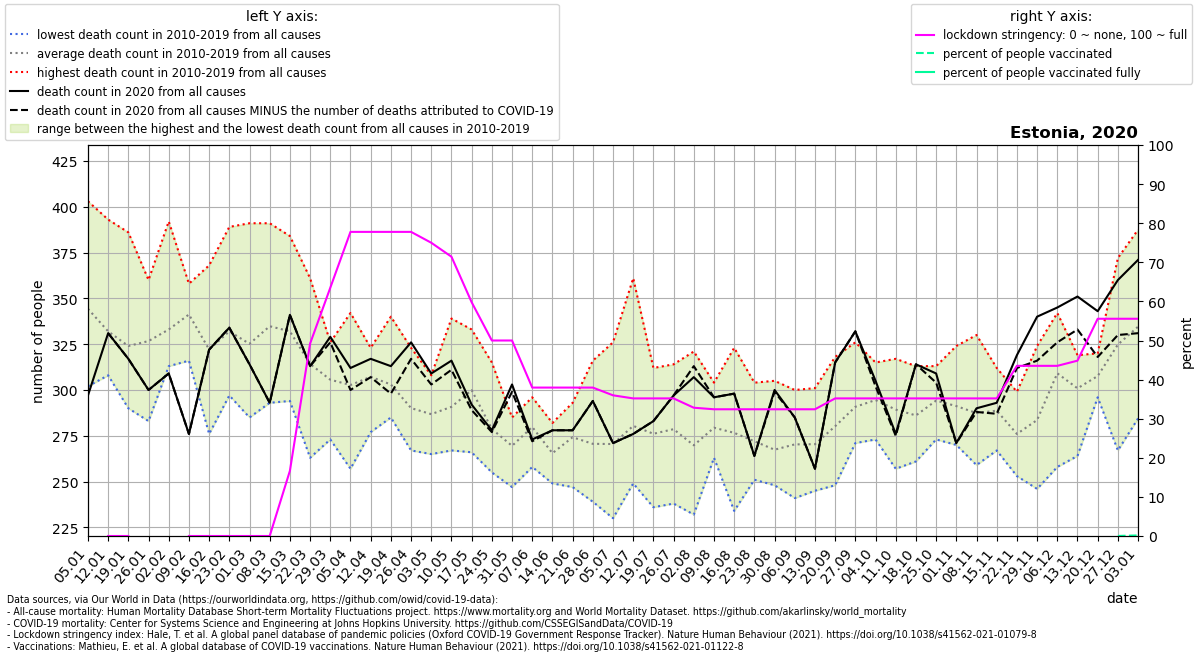

Values plotted in this chart, from the file beside it:
location, date, time, time_unit, deaths_2010_all_ages, deaths_2011_all_ages, deaths_2012_all_ages, deaths_2013_all_ages, deaths_2014_all_ages, deaths_2015_all_ages, deaths_2016_all_ages, deaths_2017_all_ages, deaths_2018_all_ages, deaths_2019_all_ages, deaths_2020_all_ages, deaths_2021_all_ages, new_deaths, stringency_index, people_vaccinated, people_fully_vaccinated, population, people_vaccinated_percent, people_fully_vaccinated_percent, deaths_min
Estonia, 2020-01-05, 1, weekly, 403.0, 356.0, 328.0, 335.0, 302.0, 354.0, 322.0, 364.0, 328.0, 351.0, 297.0, 380.0, , , , , , , , 302.0
Estonia, 2020-01-12, 2, weekly, 314.0, 341.0, 313.0, 320.0, 308.0, 340.0, 334.0, 393.0, 319.0, 338.0, 331.0, 394.0, 0.0, 0.0, , , 1326539, , , 308.0
Estonia, 2020-01-19, 3, weekly, 324.0, 304.0, 308.0, 335.0, 315.0, 294.0, 301.0, 386.0, 290.0, 383.0, 317.0, 404.0, 0.0, 0.0, , , 1326539, , , 290.0
Estonia, 2020-01-26, 4, weekly, 357.0, 295.0, 283.0, 343.0, 311.0, 321.0, 335.0, 360.0, 338.0, 324.0, 300.0, 352.0, 0.0, , , , , , , 283.0
Estonia, 2020-02-02, 5, weekly, 319.0, 313.0, 332.0, 337.0, 331.0, 329.0, 319.0, 392.0, 333.0, 325.0, 309.0, 351.0, 0.0, , , , , , , 313.0
Estonia, 2020-02-09, 6, weekly, 337.0, 358.0, 358.0, 316.0, 339.0, 332.0, 353.0, 351.0, 343.0, 325.0, 276.0, 378.0, 0.0, 0.0, , , 1326539, , , 316.0
Estonia, 2020-02-16, 7, weekly, 309.0, 368.0, 312.0, 335.0, 289.0, 324.0, 276.0, 344.0, 347.0, 317.0, 322.0, 348.0, 0.0, 0.0, , , 1326539, , , 276.0
Estonia, 2020-02-23, 8, weekly, 319.0, 322.0, 339.0, 350.0, 297.0, 332.0, 313.0, 337.0, 389.0, 322.0, 334.0, 404.0, 0.0, 0.0, , , 1326539, , , 297.0
Estonia, 2020-03-01, 9, weekly, 285.0, 312.0, 313.0, 344.0, 331.0, 324.0, 317.0, 304.0, 391.0, 331.0, 314.0, 421.0, 0.0, 0.0, , , 1326539, , , 285.0
Estonia, 2020-03-08, 10, weekly, 335.0, 316.0, 328.0, 362.0, 335.0, 355.0, 293.0, 328.0, 391.0, 305.0, 293.0, 419.0, 0.0, 0.0, , , 1326539, , , 293.0
Estonia, 2020-03-15, 11, weekly, 305.0, 321.0, 359.0, 359.0, 358.0, 341.0, 303.0, 296.0, 384.0, 294.0, 341.0, 424.0, 0.0, 16.67, , , 1326539, , , 294.0
Estonia, 2020-03-22, 12, weekly, 287.0, 312.0, 313.0, 336.0, 335.0, 331.0, 263.0, 304.0, 361.0, 300.0, 313.0, 402.0, 0.0, 49.21, , , 1326539, , , 263.0
Estonia, 2020-03-29, 13, weekly, 273.0, 293.0, 326.0, 291.0, 289.0, 317.0, 323.0, 322.0, 326.0, 296.0, 329.0, 413.0, 3.0, 63.49, , , 1326539, , , 273.0
Estonia, 2020-04-05, 14, weekly, 296.0, 311.0, 311.0, 271.0, 342.0, 304.0, 312.0, 286.0, 337.0, 257.0, 312.0, 397.0, 12.0, 77.78, , , 1326539, , , 257.0
Estonia, 2020-04-12, 15, weekly, 277.0, 318.0, 318.0, 323.0, 316.0, 311.0, 307.0, 293.0, 319.0, 290.0, 317.0, 386.0, 10.0, 77.78, , , 1326539, , , 277.0
Estonia, 2020-04-19, 16, weekly, 317.0, 289.0, 288.0, 340.0, 299.0, 297.0, 298.0, 285.0, 318.0, 299.0, 313.0, 359.0, 15.0, 77.78, , , 1326539, , , 285.0
Estonia, 2020-04-26, 17, weekly, 316.0, 323.0, 296.0, 272.0, 268.0, 302.0, 295.0, 267.0, 276.0, 286.0, 326.0, 313.0, 9.0, 77.78, , , 1326539, , , 267.0
Estonia, 2020-05-03, 18, weekly, 276.0, 287.0, 294.0, 280.0, 284.0, 265.0, 304.0, 308.0, 269.0, 301.0, 309.0, 346.0, 6.0, 75.0, , , 1326539, , , 265.0
Estonia, 2020-05-10, 19, weekly, 339.0, 267.0, 277.0, 303.0, 284.0, 278.0, 299.0, 319.0, 268.0, 274.0, 316.0, 347.0, 5.0, 71.43, , , 1326539, , , 267.0
Estonia, 2020-05-17, 20, weekly, 317.0, 276.0, 266.0, 322.0, 292.0, 333.0, 288.0, 292.0, 300.0, 313.0, 292.0, 318.0, 3.0, 59.79, , , 1326539, , , 266.0
Estonia, 2020-05-24, 21, weekly, 255.0, 258.0, 261.0, 265.0, 315.0, 283.0, 276.0, 290.0, 281.0, 303.0, 278.0, 317.0, 1.0, 50.0, , , 1326539, , , 255.0
Estonia, 2020-05-31, 22, weekly, 264.0, 278.0, 259.0, 247.0, 275.0, 285.0, 277.0, 268.0, 266.0, 276.0, 303.0, 291.0, 4.0, 50.0, , , 1326539, , , 247.0
Estonia, 2020-06-07, 23, weekly, 293.0, 293.0, 272.0, 258.0, 284.0, 289.0, 258.0, 293.0, 262.0, 296.0, 273.0, 299.0, 1.0, 37.96, , , 1326539, , , 258.0
Estonia, 2020-06-14, 24, weekly, 268.0, 249.0, 267.0, 267.0, 260.0, 267.0, 276.0, 262.0, 282.0, 257.0, 278.0, 295.0, 0.0, 37.96, , , 1326539, , , 249.0
Estonia, 2020-06-21, 25, weekly, 293.0, 268.0, 284.0, 265.0, 272.0, 285.0, 270.0, 247.0, 277.0, 281.0, 278.0, 390.0, 0.0, 37.96, , , 1326539, , , 247.0
Estonia, 2020-06-28, 26, weekly, 316.0, 283.0, 246.0, 286.0, 261.0, 239.0, 263.0, 272.0, 261.0, 279.0, 294.0, 307.0, 0.0, 37.96, , , 1326539, , , 239.0
Estonia, 2020-07-05, 27, weekly, 326.0, 273.0, 237.0, 268.0, 290.0, 277.0, 251.0, 290.0, 230.0, 263.0, 271.0, 351.0, 0.0, 35.98, , , 1326539, , , 230.0
Estonia, 2020-07-12, 28, weekly, 361.0, 277.0, 279.0, 268.0, 292.0, 250.0, 270.0, 249.0, 280.0, 278.0, 276.0, , 0.0, 35.19, , , 1326539, , , 249.0
Estonia, 2020-07-19, 29, weekly, 285.0, 290.0, 282.0, 242.0, 312.0, 236.0, 276.0, 242.0, 310.0, 286.0, 283.0, , 0.0, 35.19, , , 1326539, , , 236.0
Estonia, 2020-07-26, 30, weekly, 250.0, 293.0, 280.0, 259.0, 301.0, 238.0, 264.0, 296.0, 291.0, 314.0, 297.0, , 0.0, 35.19, , , 1326539, , , 238.0
Estonia, 2020-08-02, 31, weekly, 262.0, 259.0, 258.0, 260.0, 319.0, 259.0, 232.0, 272.0, 321.0, 256.0, 307.0, , -6.0, 32.81, , , 1326539, , , 232.0
Estonia, 2020-08-09, 32, weekly, 287.0, 272.0, 266.0, 263.0, 275.0, 276.0, 280.0, 304.0, 302.0, 269.0, 296.0, , 0.0, 32.41, , , 1326539, , , 263.0
Estonia, 2020-08-16, 33, weekly, 287.0, 264.0, 269.0, 261.0, 294.0, 289.0, 285.0, 260.0, 234.0, 323.0, 298.0, , 0.0, 32.41, , , 1326539, , , 234.0
Estonia, 2020-08-23, 34, weekly, 304.0, 262.0, 303.0, 257.0, 273.0, 261.0, 278.0, 270.0, 261.0, 251.0, 264.0, , 0.0, 32.41, , , 1326539, , , 251.0
Estonia, 2020-08-30, 35, weekly, 284.0, 270.0, 258.0, 248.0, 253.0, 259.0, 271.0, 305.0, 255.0, 271.0, 300.0, , 1.0, 32.41, , , 1326539, , , 248.0
Estonia, 2020-09-06, 36, weekly, 272.0, 241.0, 300.0, 278.0, 283.0, 248.0, 283.0, 259.0, 278.0, 261.0, 285.0, , 0.0, 32.41, , , 1326539, , , 241.0
Estonia, 2020-09-13, 37, weekly, 281.0, 245.0, 268.0, 272.0, 275.0, 301.0, 278.0, 265.0, 265.0, 254.0, 257.0, , 0.0, 32.41, , , 1326539, , , 245.0
Estonia, 2020-09-20, 38, weekly, 318.0, 285.0, 281.0, 248.0, 262.0, 285.0, 295.0, 267.0, 284.0, 277.0, 315.0, , 0.0, 35.19, , , 1326539, , , 248.0
Estonia, 2020-09-27, 39, weekly, 271.0, 294.0, 326.0, 290.0, 294.0, 292.0, 305.0, 271.0, 283.0, 282.0, 332.0, , 0.0, 35.19, , , 1326539, , , 271.0
Estonia, 2020-10-04, 40, weekly, 315.0, 292.0, 305.0, 305.0, 294.0, 301.0, 282.0, 273.0, 273.0, 305.0, 305.0, , 3.0, 35.19, , , 1326539, , , 273.0
Estonia, 2020-10-11, 41, weekly, 317.0, 275.0, 286.0, 277.0, 311.0, 316.0, 284.0, 269.0, 301.0, 257.0, 276.0, , 1.0, 35.19, , , 1326539, , , 257.0
Estonia, 2020-10-18, 42, weekly, 261.0, 288.0, 264.0, 287.0, 299.0, 296.0, 313.0, 285.0, 282.0, 286.0, 314.0, , 0.0, 35.19, , , 1326539, , , 261.0
Estonia, 2020-10-25, 43, weekly, 309.0, 276.0, 309.0, 297.0, 273.0, 279.0, 313.0, 291.0, 299.0, 296.0, 309.0, , 5.0, 35.19, , , 1326539, , , 273.0
Estonia, 2020-11-01, 44, weekly, 273.0, 287.0, 289.0, 282.0, 309.0, 270.0, 303.0, 324.0, 282.0, 293.0, 271.0, , 0.0, 35.19, , , 1326539, , , 270.0
Estonia, 2020-11-08, 45, weekly, 306.0, 259.0, 290.0, 293.0, 327.0, 277.0, 330.0, 262.0, 259.0, 271.0, 290.0, , 2.0, 35.19, , , 1326539, , , 259.0
Estonia, 2020-11-15, 46, weekly, 287.0, 298.0, 312.0, 268.0, 267.0, 285.0, 299.0, 299.0, 284.0, 288.0, 293.0, , 6.0, 35.19, , , 1326539, , , 267.0
Estonia, 2020-11-22, 47, weekly, 297.0, 272.0, 253.0, 278.0, 257.0, 256.0, 292.0, 267.0, 289.0, 299.0, 319.0, , 7.0, 43.52, , , 1326539, , , 253.0
Estonia, 2020-11-29, 48, weekly, 283.0, 275.0, 285.0, 246.0, 283.0, 282.0, 284.0, 324.0, 283.0, 291.0, 340.0, , 24.0, 43.52, , , 1326539, , , 246.0
Estonia, 2020-12-06, 49, weekly, 342.0, 323.0, 299.0, 315.0, 331.0, 258.0, 286.0, 294.0, 316.0, 327.0, 345.0, , 19.0, 43.52, , , 1326539, , , 258.0
Estonia, 2020-12-13, 50, weekly, 318.0, 302.0, 309.0, 283.0, 293.0, 305.0, 312.0, 264.0, 319.0, 304.0, 351.0, , 18.0, 44.84, , , 1326539, , , 264.0
Estonia, 2020-12-20, 51, weekly, 320.0, 304.0, 296.0, 304.0, 301.0, 318.0, 309.0, 301.0, 318.0, 305.0, 343.0, , 25.0, 55.56, , , 1326539, , , 296.0
Estonia, 2020-12-27, 52, weekly, 346.0, 329.0, 372.0, 304.0, 325.0, 267.0, 364.0, 310.0, 329.0, 302.0, 360.0, , 30.0, 55.56, 191.0, , 1326539, 0.0144, , 267.0
Estonia, 2021-01-03, 53, weekly, , , , , , , , , , , 371.0, , 40.0, 55.56, 1894, , 1326539, 0.1428, , 284.5
